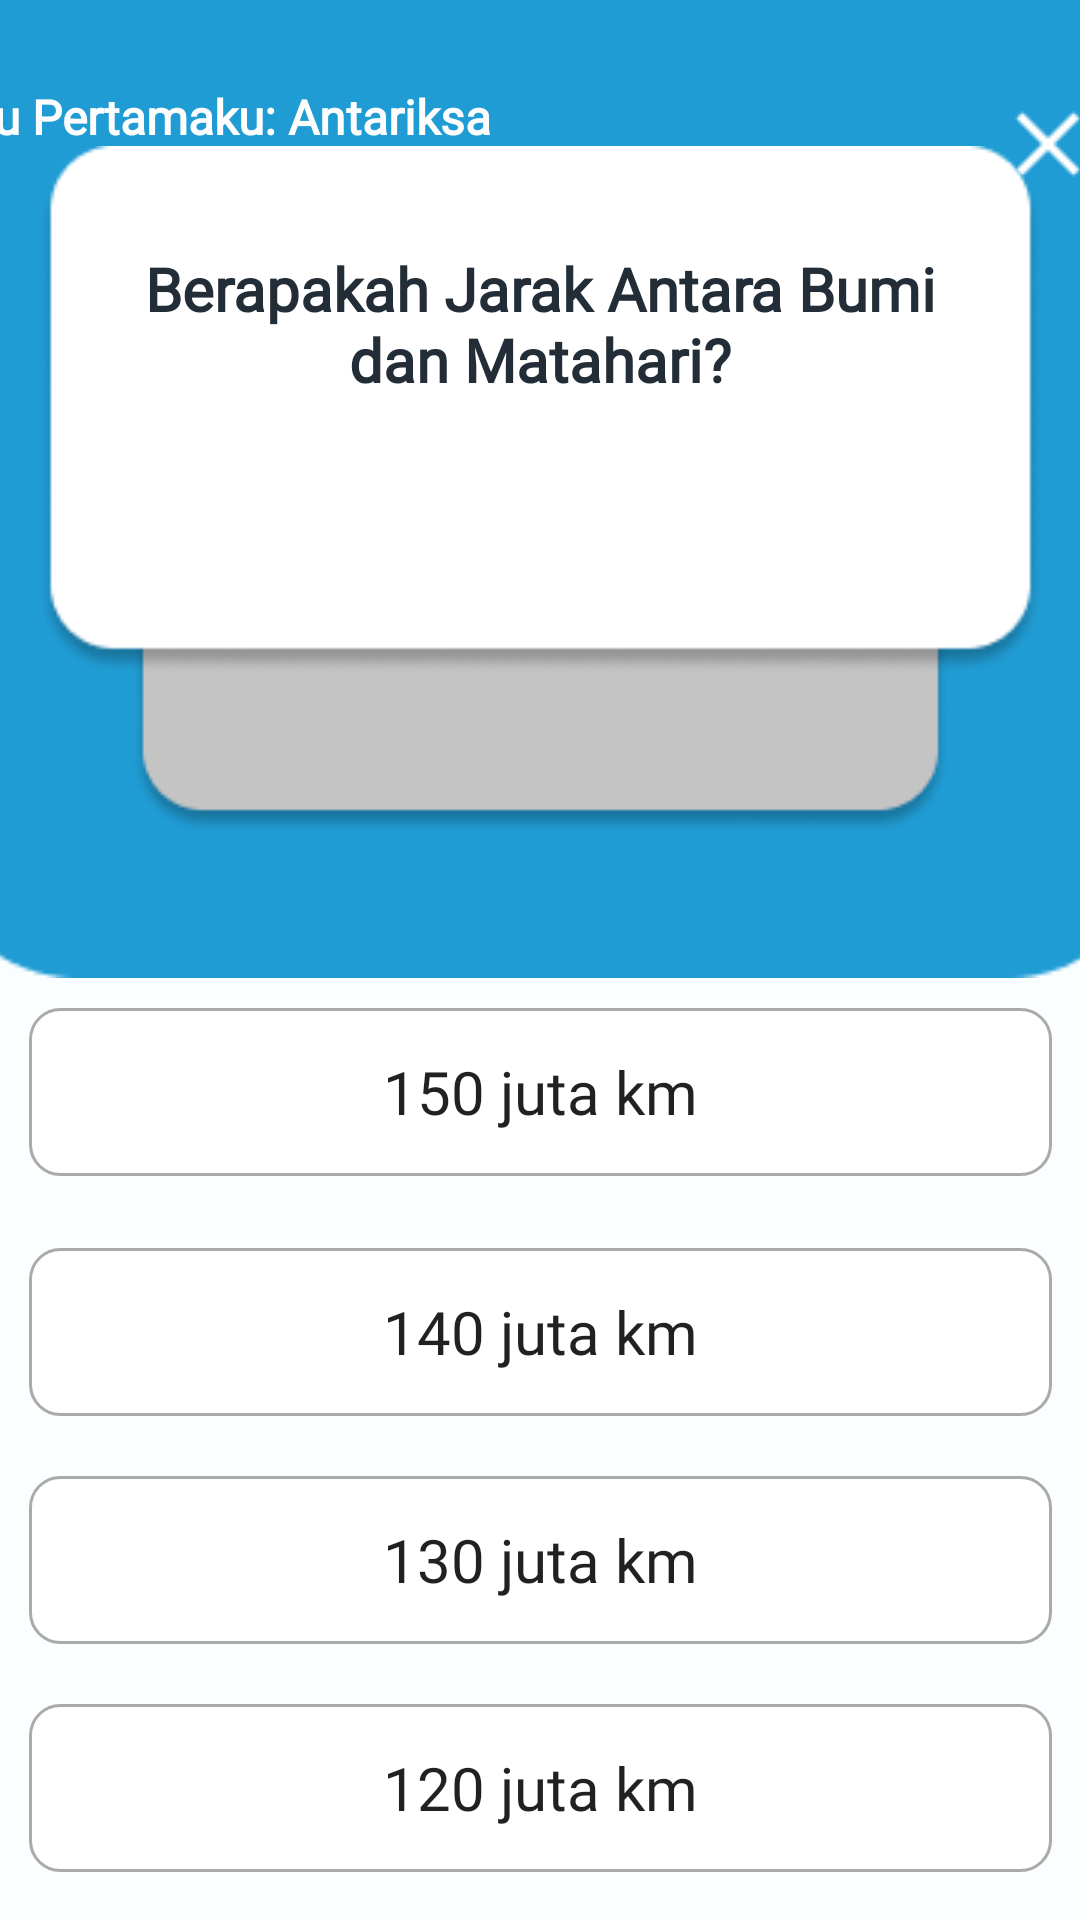

Android layout source for this screen:
<!-- AndroidManifest.xml: application theme AppTheme -->
<!-- res/layout/activity_question_two.xml -->
<?xml version="1.0" encoding="utf-8"?>
<androidx.constraintlayout.widget.ConstraintLayout xmlns:android="http://schemas.android.com/apk/res/android"
    xmlns:app="http://schemas.android.com/apk/res-auto"
    xmlns:tools="http://schemas.android.com/tools"
    android:layout_width="match_parent"
    android:layout_height="match_parent"
    android:background="#FBFEFF"
    android:orientation="vertical">

    <LinearLayout
        android:id="@+id/linearLayout"
        android:layout_width="412dp"
        android:layout_height="326dp"
        android:background="@drawable/rectangle_back"
        app:layout_constraintEnd_toEndOf="parent"
        app:layout_constraintStart_toStartOf="parent"
        tools:ignore="MissingConstraints"
        tools:layout_editor_absoluteY="-14dp">


        <ImageButton
            android:id="@+id/closeButton2"
            android:layout_width="30dp"
            android:layout_height="wrap_content"
            android:layout_marginStart="360dp"
            android:layout_marginTop="20dp"
            android:backgroundTint="#00FFFFFF"
            app:srcCompat="@drawable/close_big"
            tools:ignore="SpeakableTextPresentCheck,TouchTargetSizeCheck" />

    </LinearLayout>

    <TextView
        android:id="@+id/textView3"
        android:layout_width="221dp"
        android:layout_height="66dp"
        android:layout_marginTop="28dp"
        android:layout_marginEnd="168dp"
        android:fontFamily="@font/poppins"
        android:text="Buku Pertamaku: Antariksa"
        android:textColor="#FFFEFE"
        android:textSize="16sp"
        android:textStyle="bold"
        app:layout_constraintEnd_toEndOf="parent"
        app:layout_constraintTop_toTopOf="parent" />

    <ImageView
        android:id="@+id/imageView3"
        android:layout_width="wrap_content"
        android:layout_height="wrap_content"
        android:layout_marginTop="165dp"
        android:layout_marginBottom="199dp"
        android:layout_weight="1"
        app:layout_constraintBottom_toBottomOf="parent"
        app:layout_constraintEnd_toEndOf="parent"
        app:layout_constraintStart_toStartOf="parent"
        app:layout_constraintTop_toTopOf="parent"
        app:layout_constraintVertical_bias="0.0"
        app:srcCompat="@drawable/square_2" />

    <ImageView
        android:id="@+id/imageView4"
        android:layout_width="335dp"
        android:layout_height="190dp"
        android:layout_marginStart="16dp"
        android:layout_marginEnd="16dp"
        android:layout_marginBottom="350dp"
        app:layout_constraintBottom_toBottomOf="parent"
        app:layout_constraintEnd_toEndOf="parent"
        app:layout_constraintHorizontal_bias="0.492"
        app:layout_constraintStart_toStartOf="parent"
        app:layout_constraintTop_toTopOf="parent"
        app:layout_constraintVertical_bias="0.415"
        android:src="@drawable/square_3" />

    <TextView
        android:id="@+id/textView4"
        android:layout_width="282dp"
        android:layout_height="115dp"
        android:layout_marginStart="16dp"
        android:layout_marginTop="40dp"
        android:layout_marginEnd="16dp"
        android:layout_marginBottom="400dp"
        android:fontFamily="@font/poppins_bold"
        android:text="Berapakah Jarak Antara Bumi dan Matahari?"
        android:textAlignment="center"
        android:textColor="#232D37"
        android:textSize="20sp"
        android:textStyle="bold"
        app:layout_constraintBottom_toBottomOf="parent"
        app:layout_constraintEnd_toEndOf="parent"
        app:layout_constraintStart_toStartOf="parent"
        app:layout_constraintTop_toTopOf="parent" />

    <ImageButton
        android:id="@+id/nextButton2"
        android:layout_width="wrap_content"
        android:layout_height="wrap_content"
        android:layout_marginStart="338dp"
        android:layout_marginTop="660dp"
        android:layout_marginEnd="16dp"
        android:layout_marginBottom="22dp"
        android:backgroundTint="#00FFFFFF"
        app:layout_constraintBottom_toBottomOf="parent"
        app:layout_constraintEnd_toEndOf="parent"
        app:layout_constraintHorizontal_bias="1.0"
        app:layout_constraintStart_toStartOf="parent"
        app:layout_constraintTop_toTopOf="parent"
        app:layout_constraintVertical_bias="1.0"
        app:srcCompat="@drawable/arrow_next_right"
        tools:ignore="SpeakableTextPresentCheck" />

    <ImageButton
        android:id="@+id/backButton2"
        android:layout_width="wrap_content"
        android:layout_height="wrap_content"
        android:layout_marginStart="16dp"
        android:layout_marginTop="16dp"
        android:layout_marginEnd="16dp"
        android:layout_marginBottom="22dp"
        android:backgroundTint="#00FFFFFF"
        app:layout_constraintBottom_toBottomOf="parent"
        app:layout_constraintEnd_toEndOf="parent"
        app:layout_constraintHorizontal_bias="0.0"
        app:layout_constraintStart_toStartOf="parent"
        app:layout_constraintTop_toTopOf="parent"
        app:layout_constraintVertical_bias="1.0"
        app:srcCompat="@drawable/arrow_back"
        tools:ignore="SpeakableTextPresentCheck" />

    <TextView
        android:id="@+id/textView5"
        android:layout_width="wrap_content"
        android:layout_height="wrap_content"
        android:layout_marginTop="673dp"
        android:layout_marginBottom="39dp"
        android:fontFamily="@font/poppins_semibold"
        android:text="2 dari 4"
        android:textColor="#232D37"
        android:textSize="16sp"
        app:layout_constraintBottom_toBottomOf="parent"
        app:layout_constraintEnd_toEndOf="parent"
        app:layout_constraintHorizontal_bias="0.498"
        app:layout_constraintStart_toStartOf="parent"
        app:layout_constraintTop_toTopOf="parent" />

    <EditText
        android:id="@+id/JarakText1"
        android:layout_width="341dp"
        android:layout_height="56dp"
        android:layout_marginStart="16dp"
        android:layout_marginTop="336dp"
        android:layout_marginEnd="16dp"
        android:background="@drawable/custom_input"
        android:drawablePadding="12dp"
        android:ems="10"
        android:fontFamily="@font/poppins"
        android:inputType="textPersonName"
        android:text="150 juta km"
        android:textAlignment="center"
        android:textSize="20sp"
        app:layout_constraintEnd_toEndOf="parent"
        app:layout_constraintStart_toStartOf="parent"
        app:layout_constraintTop_toTopOf="parent"
        tools:ignore="TouchTargetSizeCheck" />

    <EditText
        android:id="@+id/JarakText2"
        android:layout_width="341dp"
        android:layout_height="56dp"
        android:layout_marginStart="16dp"
        android:layout_marginTop="416dp"
        android:layout_marginEnd="16dp"
        android:background="@drawable/custom_input"
        android:drawablePadding="12dp"
        android:ems="10"
        android:fontFamily="@font/poppins"
        android:inputType="textPersonName"
        android:text="140 juta km"
        android:textAlignment="center"
        android:textSize="20sp"
        app:layout_constraintEnd_toEndOf="parent"
        app:layout_constraintStart_toStartOf="parent"
        app:layout_constraintTop_toTopOf="parent"
        tools:ignore="TouchTargetSizeCheck" />

    <EditText
        android:id="@+id/JarakText3"
        android:layout_width="341dp"
        android:layout_height="56dp"
        android:layout_marginStart="16dp"
        android:layout_marginTop="492dp"
        android:layout_marginEnd="16dp"
        android:background="@drawable/custom_input"
        android:drawablePadding="12dp"
        android:ems="10"
        android:fontFamily="@font/poppins"
        android:inputType="textPersonName"
        android:text="130 juta km"
        android:textAlignment="center"
        android:textSize="20sp"
        app:layout_constraintEnd_toEndOf="parent"
        app:layout_constraintStart_toStartOf="parent"
        app:layout_constraintTop_toTopOf="parent"
        tools:ignore="TouchTargetSizeCheck" />

    <EditText
        android:id="@+id/JarakText4"
        android:layout_width="341dp"
        android:layout_height="56dp"
        android:layout_marginStart="16dp"
        android:layout_marginTop="568dp"
        android:layout_marginEnd="16dp"
        android:background="@drawable/custom_input"
        android:drawablePadding="12dp"
        android:ems="10"
        android:fontFamily="@font/poppins"
        android:inputType="textPersonName"
        android:text="120 juta km"
        android:textAlignment="center"
        android:textSize="20sp"
        app:layout_constraintEnd_toEndOf="parent"
        app:layout_constraintStart_toStartOf="parent"
        app:layout_constraintTop_toTopOf="parent"
        tools:ignore="TouchTargetSizeCheck" />
</androidx.constraintlayout.widget.ConstraintLayout>
<!-- resources referenced by this layout -->
<resources>
  <!-- drawable arrow_back: png bitmap (drawable, 1044 bytes) -->
  <!-- drawable arrow_next_right: png bitmap (drawable, 1081 bytes) -->
  <!-- drawable close_big: png bitmap (drawable, 279 bytes) -->
  <!-- drawable custom_input (drawable) -->
  <?xml version="1.0" encoding="utf-8"?>
  <selector xmlns:android="http://schemas.android.com/apk/res/android">
  
      <item android:state_enabled="true" android:state_focused="true">
          <shape android:shape="rectangle">
              <solid android:color="@android:color/white"/>
              <corners android:radius="10dp"/>
              <stroke android:color="@android:color/black" android:width="1dp"/>
  
          </shape>
      </item>
  
      <item android:state_enabled="true" >
          <shape android:shape="rectangle">
              <solid android:color="@android:color/white"/>
              <corners android:radius="10dp"/>
              <stroke android:color="@android:color/darker_gray" android:width="1dp"/>
          </shape>
      </item>
  </selector>
  <!-- drawable rectangle_back: png bitmap (drawable, 1735 bytes) -->
  <!-- drawable square_2: png bitmap (drawable, 4493 bytes) -->
  <!-- drawable square_3: png bitmap (drawable, 5311 bytes) -->
</resources>
